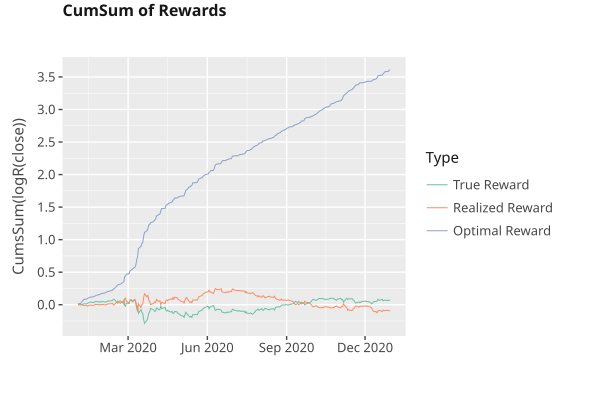

Data behind this chart, as committed beside it:
Current Date, True Reward, Realized Reward, Optimal Reward
2020-01-03, 0.00355, -0.00355, 0.01625
2020-01-06, -0.0004212, 0.0004212, 0.02022
2020-01-07, 0.001403, -0.001403, 0.0382
2020-01-08, 0.001823, -0.001823, 0.05758
2020-01-09, 0.009872, -0.009872, 0.06934
2020-01-10, 0.01431, -0.01431, 0.0847
2020-01-13, 0.01214, -0.01214, 0.08687
2020-01-14, 0.02107, -0.02301, 0.09775
2020-01-15, 0.02915, -0.01494, 0.1058
2020-01-16, 0.03246, -0.01162, 0.1091
2020-01-17, 0.04103, -0.003054, 0.1177
2020-01-21, 0.03354, -0.01054, 0.1203
2020-01-22, 0.0435, -0.0005864, 0.1302
2020-01-23, 0.04917, 0.005087, 0.1359
2020-01-24, 0.04823, 0.004151, 0.145
2020-01-27, 0.04609, 0.002009, 0.1529
2020-01-28, 0.03846, -0.005617, 0.1553
2020-01-29, 0.04752, 0.003438, 0.1644
2020-01-30, 0.046, 0.001919, 0.1729
2020-01-31, 0.04788, 0.003795, 0.1748
2020-02-03, 0.04327, -0.0008104, 0.1803
2020-02-04, 0.03873, -0.005347, 0.1858
2020-02-05, 0.04721, 0.003125, 0.1942
2020-02-06, 0.05255, 0.008467, 0.1996
2020-02-07, 0.05782, 0.01374, 0.2049
2020-02-10, 0.05755, 0.01347, 0.2146
2020-02-11, 0.06148, 0.0174, 0.2186
2020-02-12, 0.06723, 0.02314, 0.2243
2020-02-13, 0.08569, -0.005373, 0.2428
2020-02-14, 0.08113, -0.0008098, 0.2473
2020-02-18, 0.02358, 0.05673, 0.3049
2020-02-19, 0.03981, 0.0405, 0.3085
2020-02-20, 0.05494, 0.03583, 0.3131
2020-02-21, 0.05804, 0.02269, 0.3162
2020-02-24, 0.03305, 0.04768, 0.3412
2020-02-25, 0.06578, 0.01494, 0.3541
2020-02-26, -0.01125, 0.09197, 0.4312
2020-02-27, -0.02166, 0.1024, 0.4416
2020-02-28, 0.02564, 0.05509, 0.4691
2020-03-02, 0.01864, 0.02828, 0.4761
2020-03-03, 0.05632, 0.06596, 0.5138
2020-03-04, 0.06941, 0.07905, 0.5269
2020-03-05, 0.06889, 0.07853, 0.5364
2020-03-06, 0.04511, 0.05475, 0.5501
2020-03-09, 0.07303, 0.08267, 0.5781
2020-03-10, 0.03105, 0.0407, 0.61
2020-03-11, -0.05873, -0.04909, 0.6897
2020-03-12, -0.0111, -0.1068, 0.7373
2020-03-13, -0.1336, 0.01575, 0.8599
2020-03-16, -0.07449, -0.04339, 0.8992
2020-03-17, -0.1178, -0.0001159, 0.9425
2020-03-18, -0.1303, 0.01239, 0.955
2020-03-19, -0.2216, 0.1037, 1.046
2020-03-20, -0.2856, 0.1677, 1.11
2020-03-23, -0.2367, 0.1189, 1.139
2020-03-24, -0.191, 0.1448, 1.165
2020-03-25, -0.1294, 0.07307, 1.227
2020-03-26, -0.1096, 0.0533, 1.227
2020-03-27, -0.05814, 0.001854, 1.259
2020-03-30, -0.07323, 0.01695, 1.274
... 191 more rows
